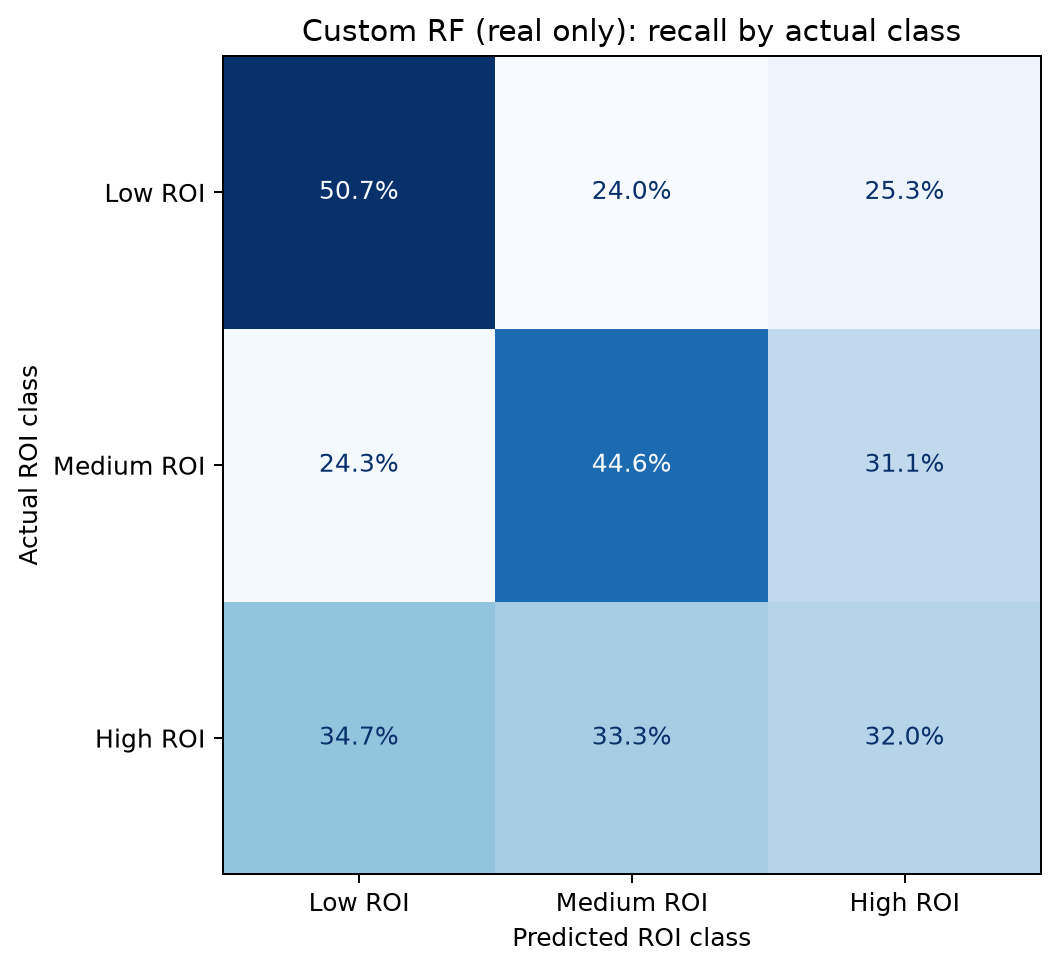

Data behind this chart, as committed beside it:
, predicted_Low ROI, predicted_Medium ROI, predicted_High ROI
actual_Low ROI, 0.5067, 0.24, 0.2533
actual_Medium ROI, 0.2432, 0.4459, 0.3108
actual_High ROI, 0.3467, 0.3333, 0.32
